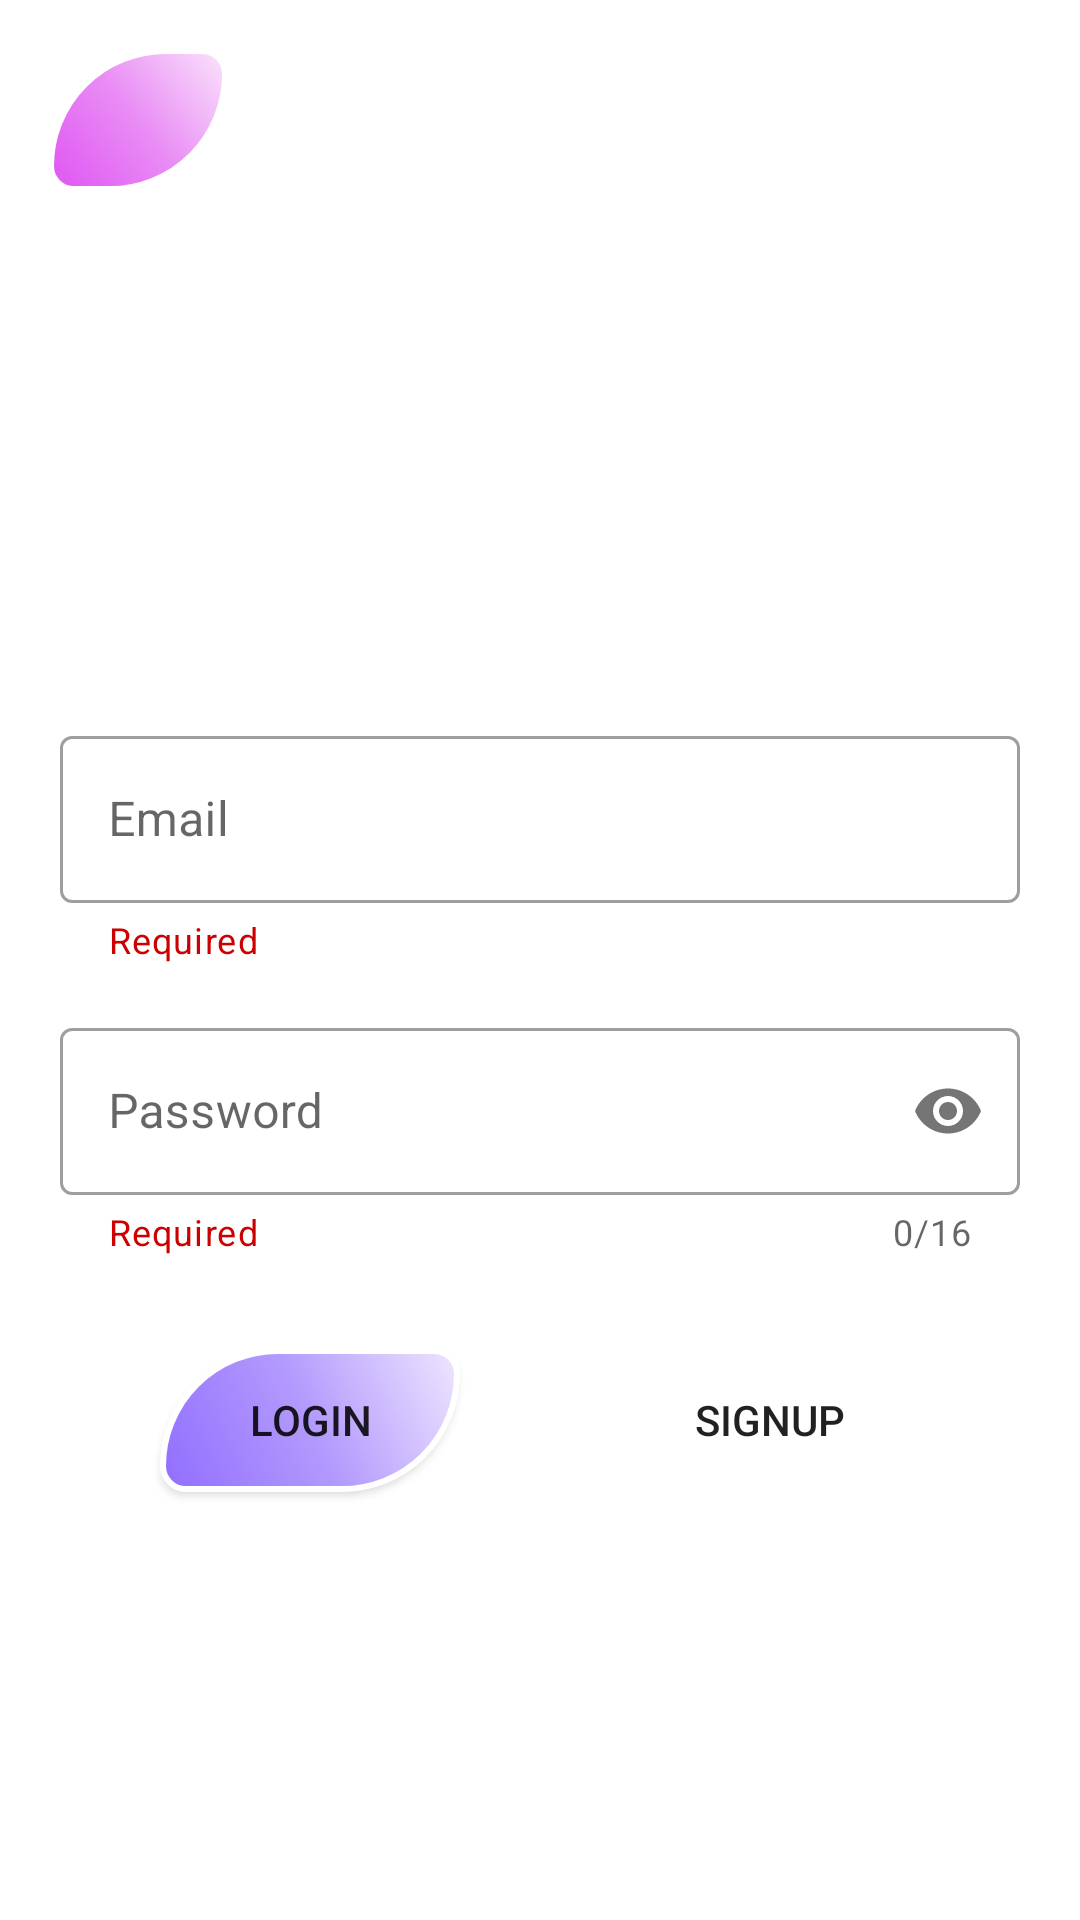

Here is an Android app screen rendered from its layout file. Give the layout XML and the strings, colors and styles it references.
<!-- AndroidManifest.xml: application theme Theme.FinExam_Tomelden -->
<!-- res/layout/activity_login.xml -->
<?xml version="1.0" encoding="utf-8"?>
<androidx.constraintlayout.widget.ConstraintLayout xmlns:android="http://schemas.android.com/apk/res/android"
    xmlns:app="http://schemas.android.com/apk/res-auto"
    xmlns:tools="http://schemas.android.com/tools"
    android:layout_width="match_parent"
    android:layout_height="match_parent"
    tools:context=".LoginActivity">


    <com.google.android.material.textfield.TextInputLayout
        android:id="@+id/etPasswordContainer"
        style="@style/Widget.MaterialComponents.TextInputLayout.OutlinedBox"
        android:layout_width="match_parent"
        android:layout_height="wrap_content"
        android:layout_marginHorizontal="20dp"
        android:layout_marginStart="20dp"
        android:layout_marginTop="16dp"
        android:layout_marginEnd="20dp"
        app:helperText="@string/required"
        app:counterEnabled="true"
        app:counterMaxLength="16"
        app:passwordToggleEnabled="true"
        app:helperTextTextColor="@android:color/holo_red_dark"
        app:layout_constraintEnd_toEndOf="parent"
        app:layout_constraintStart_toStartOf="parent"
        app:layout_constraintTop_toBottomOf="@+id/etEmailContainer">

        <com.google.android.material.textfield.TextInputEditText
            android:id="@+id/etPassword"
            android:layout_width="match_parent"
            android:layout_height="match_parent"
            android:maxLength="16"
            android:hint="@string/password"
            android:inputType="textPassword"
            android:lines="1"
            app:layout_constraintHorizontal_bias="0.0" />

    </com.google.android.material.textfield.TextInputLayout>


    <com.google.android.material.textfield.TextInputLayout
        android:id="@+id/etEmailContainer"
        style="@style/Widget.MaterialComponents.TextInputLayout.OutlinedBox"
        android:layout_width="match_parent"
        android:layout_height="wrap_content"
        android:layout_marginHorizontal="20dp"
        android:layout_marginStart="20dp"
        android:layout_marginTop="240dp"
        android:layout_marginEnd="20dp"
        app:helperText="@string/required"
        app:helperTextTextColor="@android:color/holo_red_dark"
        app:layout_constraintBottom_toTopOf="@+id/etPasswordContainer"
        app:layout_constraintEnd_toEndOf="parent"
        app:layout_constraintHorizontal_bias="0.0"
        app:layout_constraintStart_toStartOf="parent"
        app:layout_constraintTop_toTopOf="parent">

        <com.google.android.material.textfield.TextInputEditText
            android:id="@+id/etEmail"
            android:layout_width="match_parent"
            android:layout_height="match_parent"
            android:hint="@string/email"
            android:inputType="textEmailAddress"
            android:lines="1"
            app:layout_constraintHorizontal_bias="0.0" />

    </com.google.android.material.textfield.TextInputLayout>

    <ImageButton
        android:id="@+id/btnHomeLogin"
        android:layout_width="60dp"
        android:layout_height="wrap_content"
        android:layout_marginStart="16dp"
        android:layout_marginTop="16dp"
        android:background="@drawable/bg_home_icon"
        android:minHeight="48dp"
        android:paddingTop="10sp"
        android:paddingBottom="10sp"
        android:src="@drawable/ic_baseline_home_24"
        android:text="@string/login"
        app:layout_constraintStart_toStartOf="parent"
        app:layout_constraintTop_toTopOf="parent"
        tools:ignore="SpeakableTextPresentCheck" />

    <androidx.appcompat.widget.AppCompatButton
        android:id="@+id/btnLoginValidate"
        android:layout_width="100dp"
        android:layout_height="wrap_content"
        android:layout_marginTop="16dp"
        android:layout_marginBottom="128dp"
        android:background="@drawable/btn_login"
        android:text="@string/login"
        app:layout_constraintBottom_toBottomOf="parent"
        app:layout_constraintEnd_toStartOf="@+id/btnSignupRegistration"
        app:layout_constraintStart_toStartOf="parent"
        app:layout_constraintTop_toBottomOf="@+id/etPasswordContainer" />

    <androidx.appcompat.widget.AppCompatButton
        android:id="@+id/btnSignupRegistration"
        android:layout_width="100dp"
        android:layout_height="wrap_content"
        android:layout_marginTop="16dp"
        android:layout_marginBottom="128dp"
        android:background="@drawable/bg_color_signup"
        android:text="@string/signup"
        app:layout_constraintBottom_toBottomOf="parent"
        app:layout_constraintEnd_toEndOf="parent"
        app:layout_constraintStart_toEndOf="@+id/btnLoginValidate"
        app:layout_constraintTop_toBottomOf="@+id/etPasswordContainer" />
</androidx.constraintlayout.widget.ConstraintLayout>
<!-- resources referenced by this layout -->
<resources>
  <!-- drawable bg_home_icon (drawable) -->
  <?xml version="1.0" encoding="utf-8"?>
  <selector xmlns:android="http://schemas.android.com/apk/res/android" android:shape="rectangle">
      <item>
          <shape xmlns:android="http://schemas.android.com/apk/res/android" android:shape="rectangle">
              <corners
                  android:bottomRightRadius="50dp"
                  android:bottomLeftRadius="10dp"
                  android:topLeftRadius="50dp"
                  android:topRightRadius="10dp" />
              <gradient
                  android:angle="45"
                  android:startColor="#df55f2"
                  android:centerColor="#e98df5"
                  android:endColor="#fae4fc" />
              <stroke
                  android:width="2dp"
                  android:color="#FFFFFF" />
          </shape>
      </item>
  </selector>
  <!-- drawable btn_login (drawable) -->
  <?xml version="1.0" encoding="utf-8"?>
  <selector xmlns:android="http://schemas.android.com/apk/res/android" android:shape="rectangle">
      <item>
          <shape xmlns:android="http://schemas.android.com/apk/res/android" android:shape="rectangle">
              <corners
                  android:bottomRightRadius="50dp"
                  android:bottomLeftRadius="10dp"
                  android:topLeftRadius="50dp"
                  android:topRightRadius="10dp" />
              <gradient
                  android:angle="45"
                  android:startColor="#916eff"
                  android:centerColor="#b39afd"
                  android:endColor="#eee6ff" />
              <stroke
                  android:width="2dp"
                  android:color="#FFFFFF" />
          </shape>
      </item>
  </selector>
  <string name="email">Email</string>
  <string name="login">Login</string>
  <string name="password">Password</string>
  <string name="required">Required</string>
  <string name="signup">Signup</string>
  <style name="Theme.FinExam_Tomelden" parent="Theme.MaterialComponents.DayNight.DarkActionBar">
          
          <item name="colorPrimary">@color/purple_500</item>
          <item name="colorPrimaryVariant">@color/purple_700</item>
          <item name="colorOnPrimary">@color/white</item>
          
          <item name="colorSecondary">@color/teal_200</item>
          <item name="colorSecondaryVariant">@color/teal_700</item>
          <item name="colorOnSecondary">@color/black</item>
          
          <item name="android:statusBarColor">?attr/colorPrimaryVariant</item>
          
      </style>
  <color name="purple_500">#FF6200EE</color>
  <color name="purple_700">#FF3700B3</color>
  <color name="white">#FFFFFFFF</color>
  <color name="teal_200">#FF03DAC5</color>
  <color name="teal_700">#FF018786</color>
  <color name="black">#FF000000</color>
</resources>
